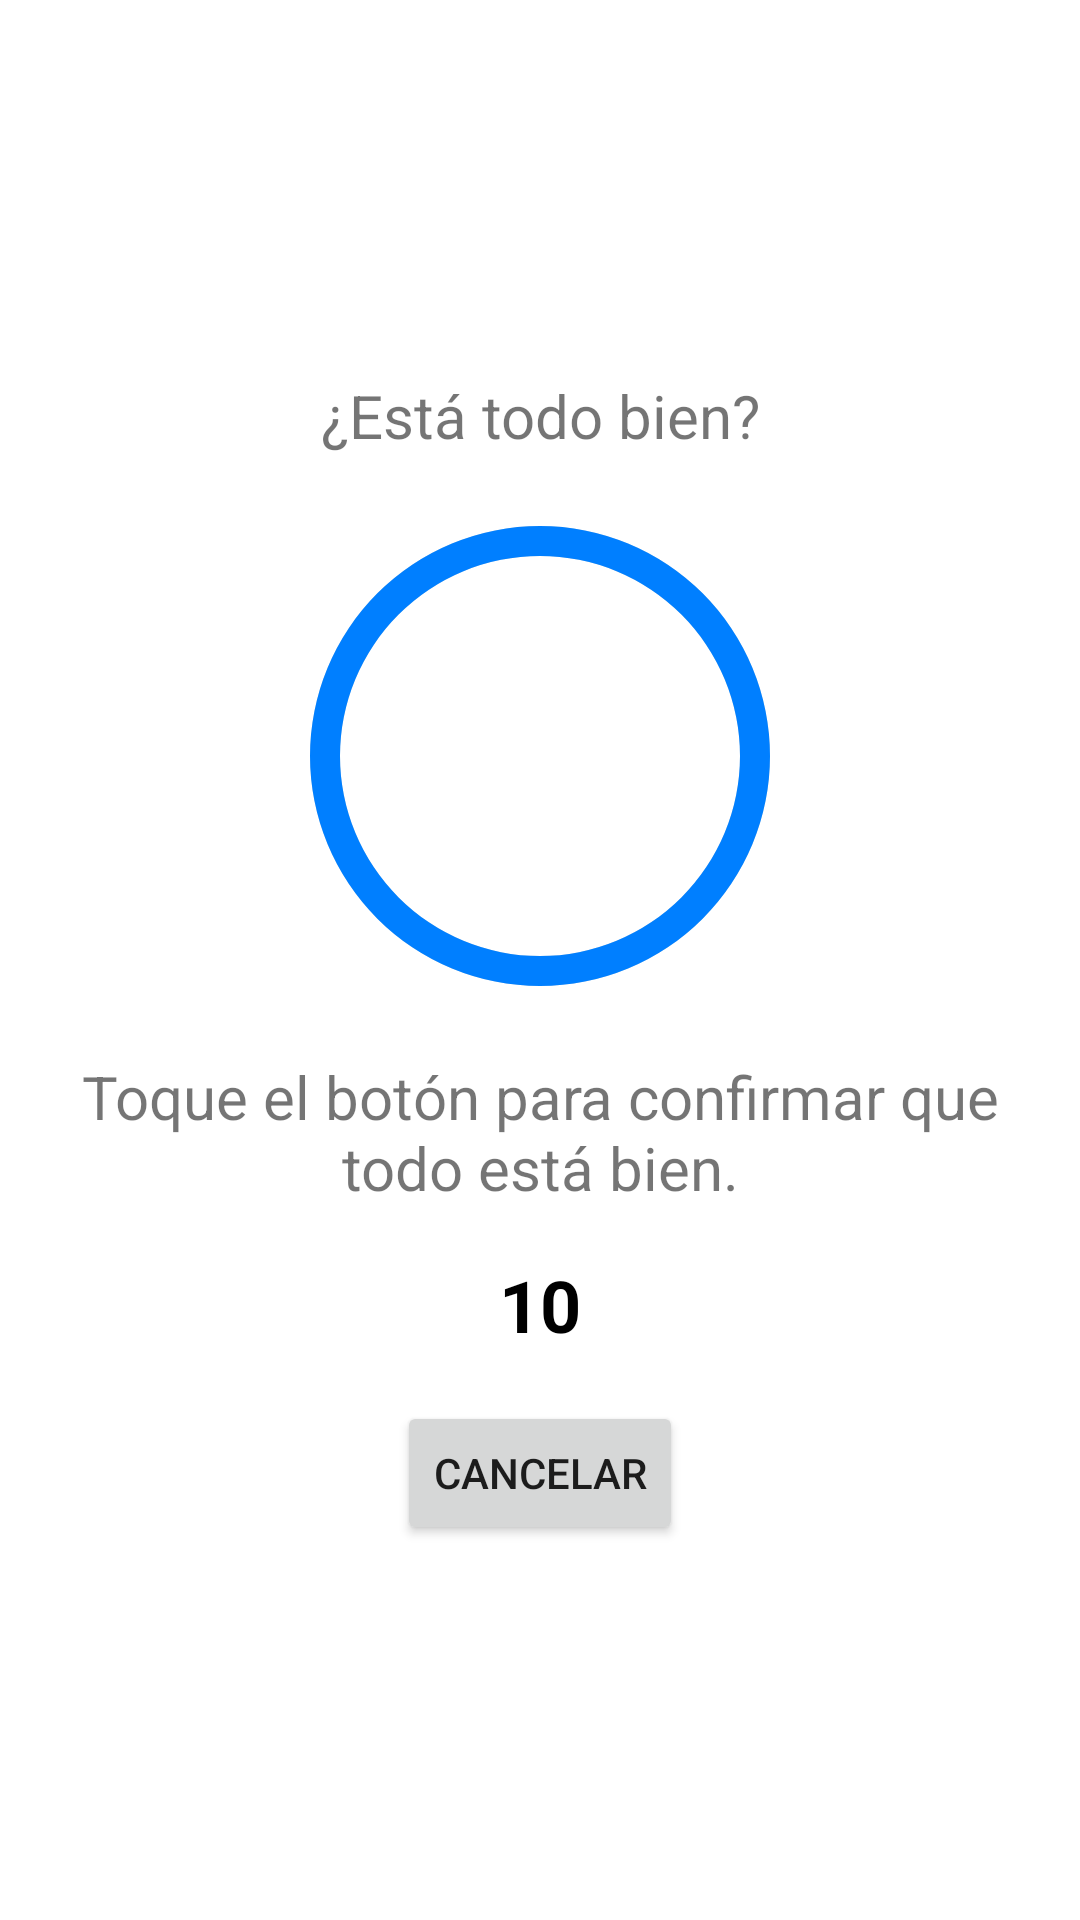

The Android layout XML behind this screen, and the referenced resources:
<!-- AndroidManifest.xml: application theme Theme.Light -->
<!-- res/layout/dialog_countdown_main.xml -->
<?xml version="1.0" encoding="utf-8"?>
<LinearLayout xmlns:android="http://schemas.android.com/apk/res/android"
    android:layout_width="match_parent"
    android:layout_height="wrap_content"
    android:orientation="vertical"
    android:padding="24dp"
    android:background="@android:color/white"
    android:gravity="center">

    
    <TextView
        android:id="@+id/textView"
        android:layout_width="match_parent"
        android:layout_height="wrap_content"
        android:text="¿Está todo bien?"
        android:textAlignment="center"
        android:textSize="20sp" />

    <ProgressBar
        android:id="@+id/progressBarCountdown"
        style="?android:attr/progressBarStyleHorizontal"
        android:layout_width="200dp"
        android:layout_height="200dp"
        android:indeterminateBehavior="cycle"
        android:indeterminateOnly="false"
        android:max="10"
        android:maxWidth="50dip"
        android:progress="10"
        android:progressDrawable="@drawable/circular_progress"
        android:progressTint="@color/primary_light_blue" />

    
    <TextView
        android:id="@+id/textView2"
        android:layout_width="match_parent"
        android:layout_height="wrap_content"
        android:text="Toque el botón para confirmar que todo está bien."
        android:textAlignment="center"
        android:textSize="20sp" />

    <TextView
        android:id="@+id/textCountdown"
        android:layout_width="wrap_content"
        android:layout_height="wrap_content"
        android:layout_marginTop="16dp"
        android:textSize="24sp"
        android:textStyle="bold"
        android:textColor="@android:color/black"
        android:text="10" />

    

    <Button
        android:id="@+id/buttonCancelCountdown"
        android:layout_width="wrap_content"
        android:layout_height="wrap_content"
        android:layout_marginTop="16dp"
        android:text="Cancelar" />
</LinearLayout>
<!-- resources referenced by this layout -->
<resources>
  <color name="primary_light_blue">#007FFF</color>
  <!-- drawable circular_progress (drawable) -->
  <layer-list xmlns:android="http://schemas.android.com/apk/res/android">
      <item android:id="@android:id/background">
          <shape android:shape="ring"
              android:thickness="10dp"
              android:useLevel="false">
              <solid android:color="#DDDDDD" />
          </shape>
      </item>
      <item android:id="@android:id/progress">
          <shape android:shape="ring"
              android:thickness="10dp"
              android:useLevel="true">
              <gradient
                  android:startColor="#FF5722"
                  android:endColor="#FFC107"
                  android:angle="0" />
          </shape>
      </item>
  </layer-list>
  <style name="Theme.Light" parent="Theme.MaterialComponents.Light.NoActionBar">
          <item name="colorPrimary">@color/primary_light_blue</item>
          <item name="colorPrimaryVariant">@color/primary_dark_blue</item>
          <item name="colorSecondary">@color/secondary</item>
          <item name="colorOnPrimary">@color/text_dark</item>
          <item name="colorOnBackground">@color/text_light</item>
          <item name="colorSurface">@color/background_light</item>
          <item name="colorOnSurface">@color/text_light</item>
      </style>
  <color name="primary_dark_blue">#0039a6</color>
  <color name="secondary">#FF0000</color>
  <color name="text_dark">#FFFFFF</color>
  <color name="text_light">#000000</color>
  <color name="background_light">#FFFFFF</color>
</resources>
